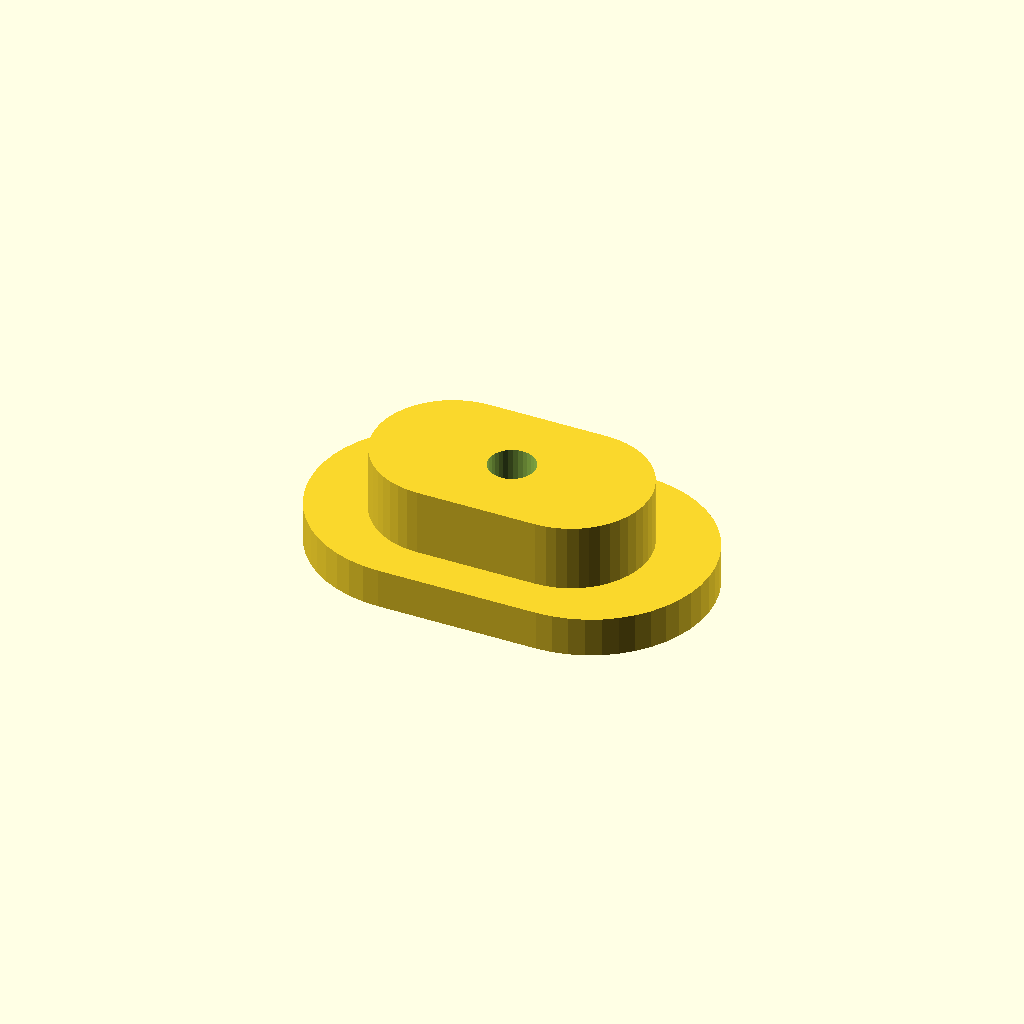
Cell 1 — every parameter at its default value.
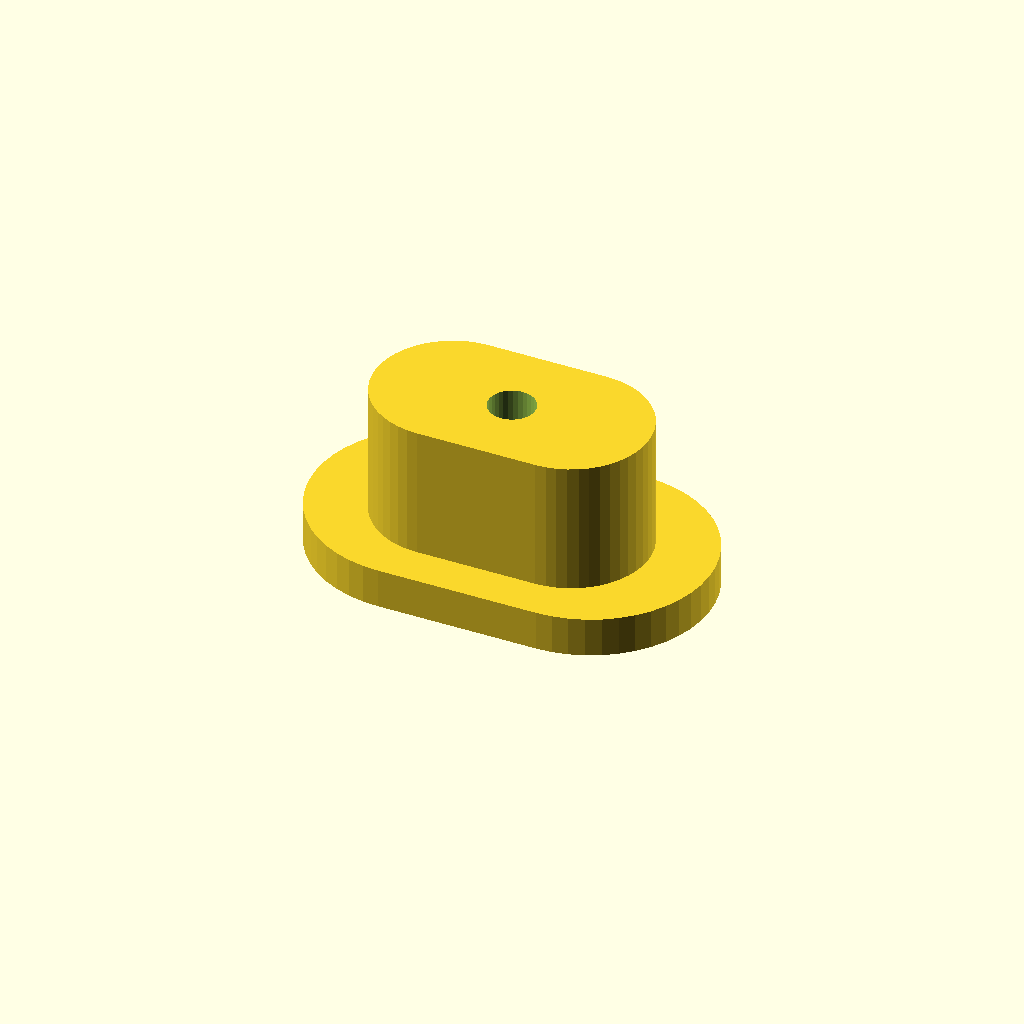
Cell 2 — plug_h set to 10, the other parameters unchanged.
All cells are drawn from one camera (rotation 55°, 0°, 25°, orthographic, colour scheme Cornfield), so only the parameter changes between them.
OpenSCAD source file parts/tools/fitting-centring-plug.scad:
// Fitting slot plug. The strut fittings have 21 x 12 mm slots (measured 23 Oct 2026) and the
// rails get 7/16 in holes, so a bolt could sit anywhere along 11.5 mm of slot. This plug fills
// the slot and has a 1/8 in bore dead centre: clamp the fitting on its heel mark, drop the plug
// into each slot, drill the 1/8 in pilot through it, move the plug to the next slot. Then take
// the fitting off and open each pilot to 7/16 in; the bit follows the pilot and every hole lands
// on a slot centre, 29.15 and 78.45 mm from the fitting's heel. Print two. PRINT orientation:
// head on the bed, plug up, no supports. Any filament.

slot_l = 21; slot_w = 12;   // measured
fit    = 0.3;               // clearance so it drops in
plug_h = 5;                 // the fitting is 5 mm thick
head_l = 30; head_w = 18; head_t = 3;
bore   = 3.5;               // 1/8 in bit (3.18) + 0.3, prints as a running fit
module stadium(l, w, h) { hull() { for (x = [-(l - w) / 2, (l - w) / 2]) translate([x, 0, 0]) cylinder(d = w, h = h, $fn = 48); } }
difference() {
    union() {
        stadium(head_l, head_w, head_t);
        translate([0, 0, head_t]) stadium(slot_l - fit, slot_w - fit, plug_h);
    }
    translate([0, 0, -1]) cylinder(d = bore, h = head_t + plug_h + 2, $fn = 32);
    translate([0, 6, -0.01]) mirror([1, 0, 0]) linear_extrude(0.6) text("FIT", size = 2.6, halign = "center", valign = "center");
    translate([0, -6, -0.01]) mirror([1, 0, 0]) linear_extrude(0.6) text("PLUG", size = 2.6, halign = "center", valign = "center");
}
Customizer parameters (derived from the source; name, type, default, range or options):
fit: number, default 0.3
plug_h: number, default 5
bore: number, default 3.5
